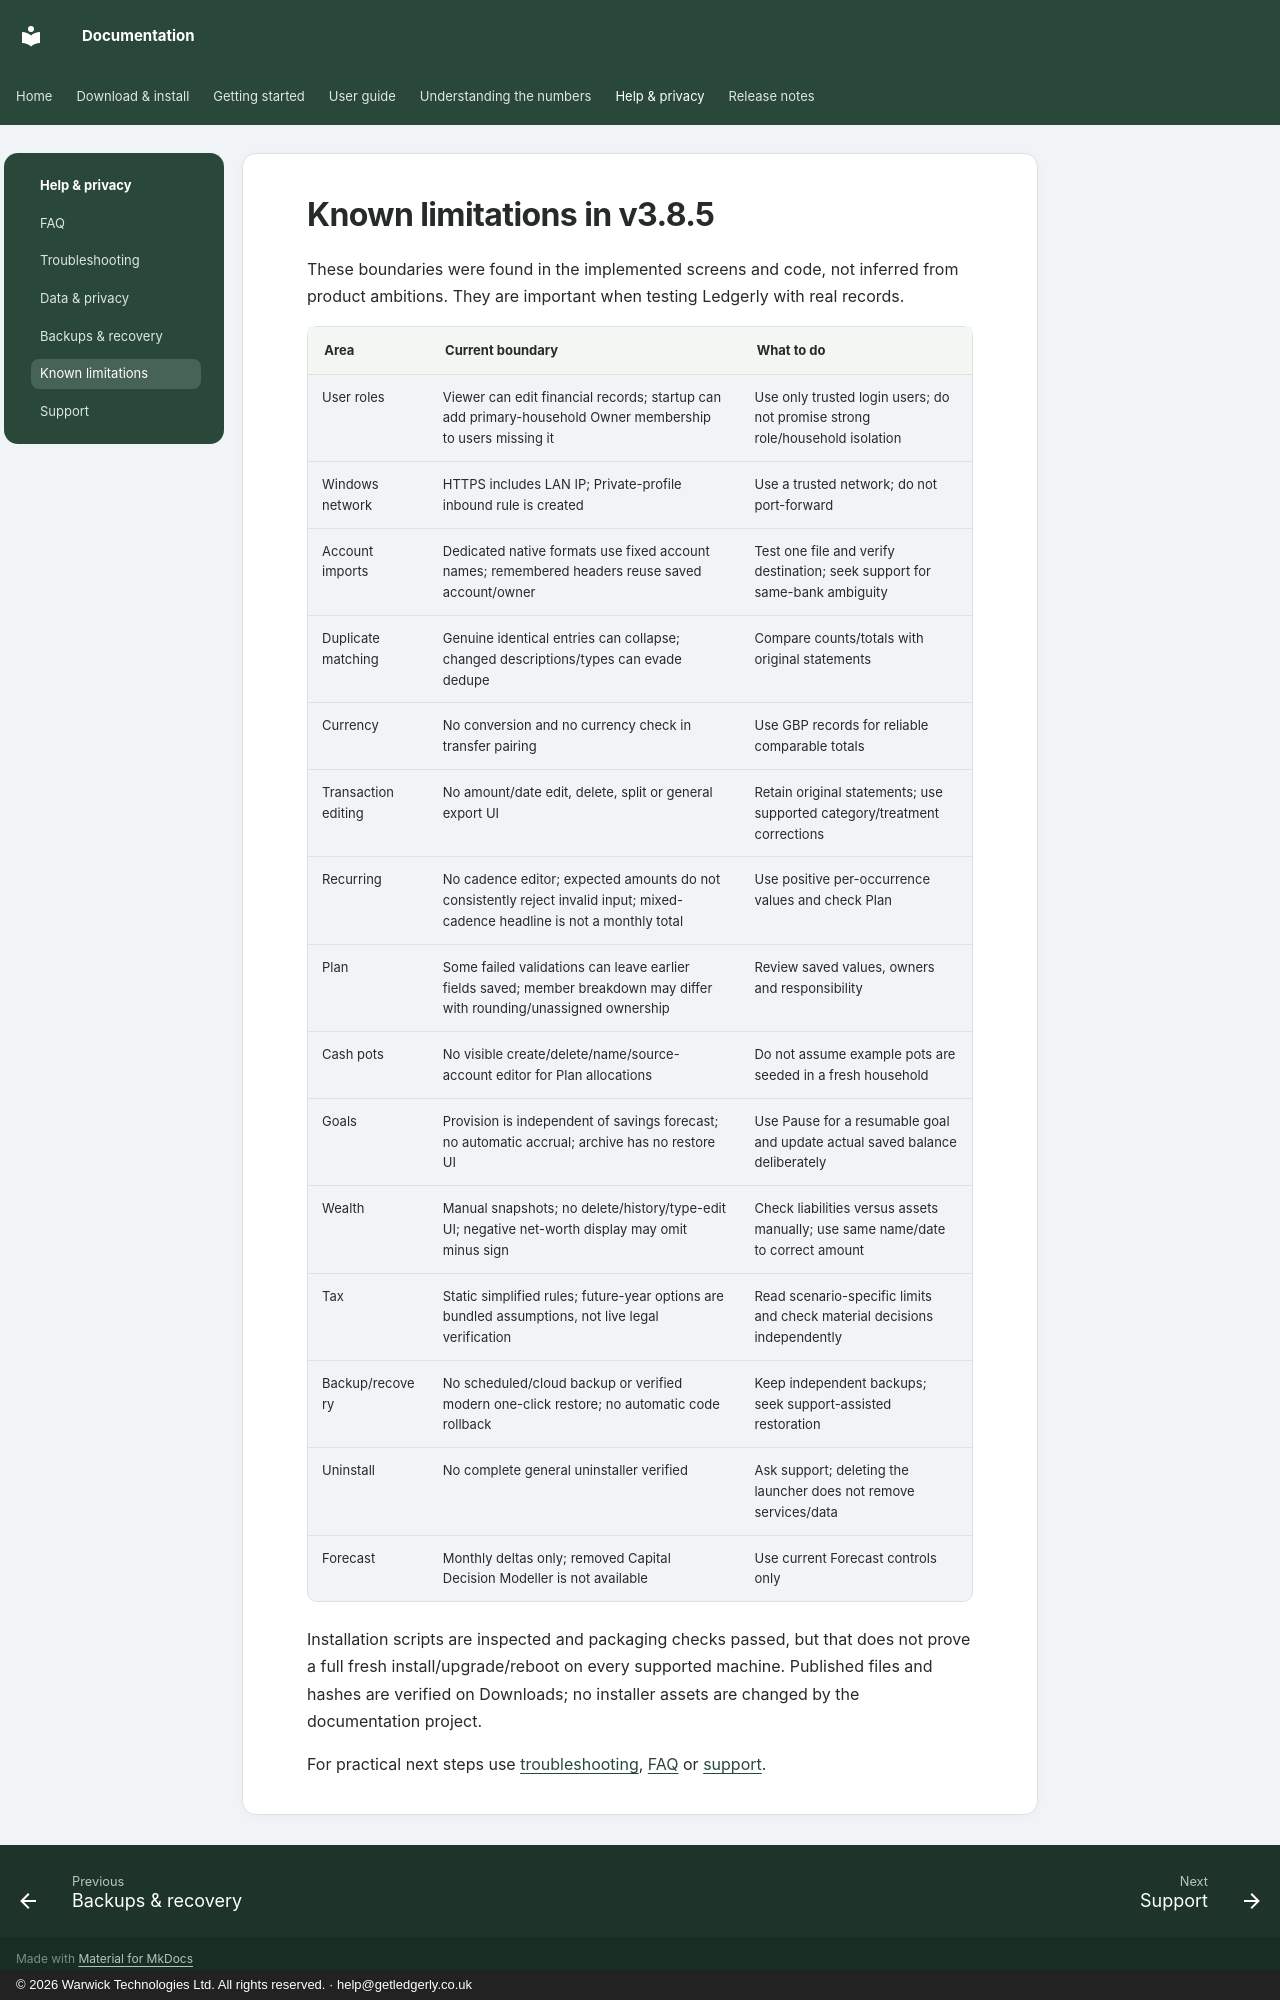

repository: wt-kiran/ledgerly-docs · page: limitations/index.html · generator: mkdocs · copyright: © 2026 Warwick Technologies Ltd. All rights reserved. · help@getledgerly.co.uk

# Known limitations in v3.8.5

These boundaries were found in the implemented screens and code, not inferred from product ambitions. They are important when testing Ledgerly with real records.

| Area | Current boundary | What to do |
|---|---|---|
| User roles | Viewer can edit financial records; startup can add primary-household Owner membership to users missing it | Use only trusted login users; do not promise strong role/household isolation |
| Windows network | HTTPS includes LAN IP; Private-profile inbound rule is created | Use a trusted network; do not port-forward |
| Account imports | Dedicated native formats use fixed account names; remembered headers reuse saved account/owner | Test one file and verify destination; seek support for same-bank ambiguity |
| Duplicate matching | Genuine identical entries can collapse; changed descriptions/types can evade dedupe | Compare counts/totals with original statements |
| Currency | No conversion and no currency check in transfer pairing | Use GBP records for reliable comparable totals |
| Transaction editing | No amount/date edit, delete, split or general export UI | Retain original statements; use supported category/treatment corrections |
| Recurring | No cadence editor; expected amounts do not consistently reject invalid input; mixed-cadence headline is not a monthly total | Use positive per-occurrence values and check Plan |
| Plan | Some failed validations can leave earlier fields saved; member breakdown may differ with rounding/unassigned ownership | Review saved values, owners and responsibility |
| Cash pots | No visible create/delete/name/source-account editor for Plan allocations | Do not assume example pots are seeded in a fresh household |
| Goals | Provision is independent of savings forecast; no automatic accrual; archive has no restore UI | Use Pause for a resumable goal and update actual saved balance deliberately |
| Wealth | Manual snapshots; no delete/history/type-edit UI; negative net-worth display may omit minus sign | Check liabilities versus assets manually; use same name/date to correct amount |
| Tax | Static simplified rules; future-year options are bundled assumptions, not live legal verification | Read scenario-specific limits and check material decisions independently |
| Backup/recovery | No scheduled/cloud backup or verified modern one-click restore; no automatic code rollback | Keep independent backups; seek support-assisted restoration |
| Uninstall | No complete general uninstaller verified | Ask support; deleting the launcher does not remove services/data |
| Forecast | Monthly deltas only; removed Capital Decision Modeller is not available | Use current Forecast controls only |

Installation scripts are inspected and packaging checks passed, but that does not prove a full fresh install/upgrade/reboot on every supported machine. Published files and hashes are verified on Downloads; no installer assets are changed by the documentation project.

For practical next steps use [troubleshooting](troubleshooting.md), [FAQ](faq.md) or [support](support.md).
